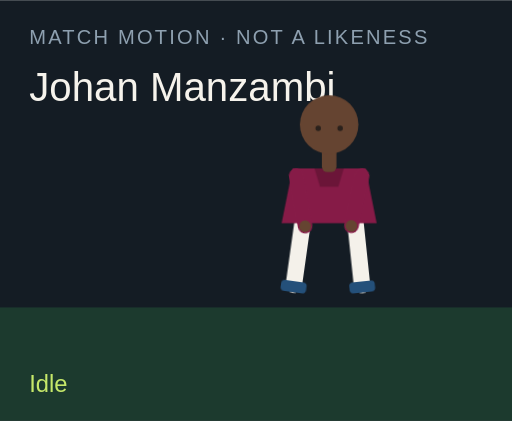
t = 0.00 s
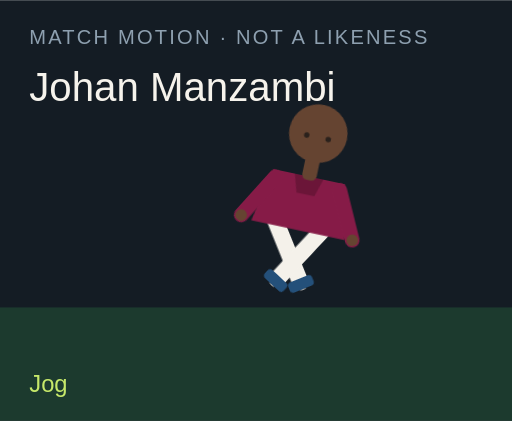
t = 1.50 s
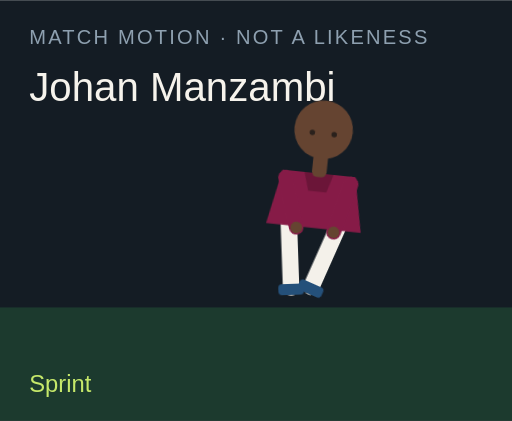
t = 3.00 s
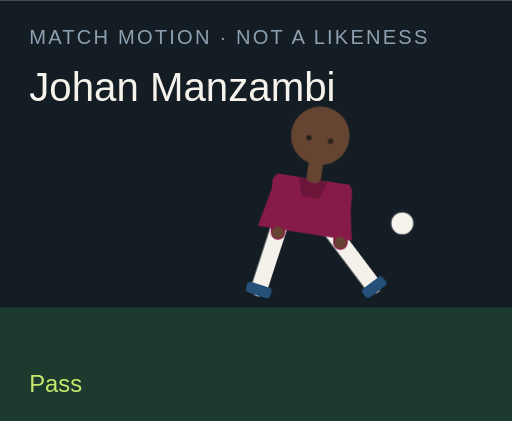
t = 4.50 s
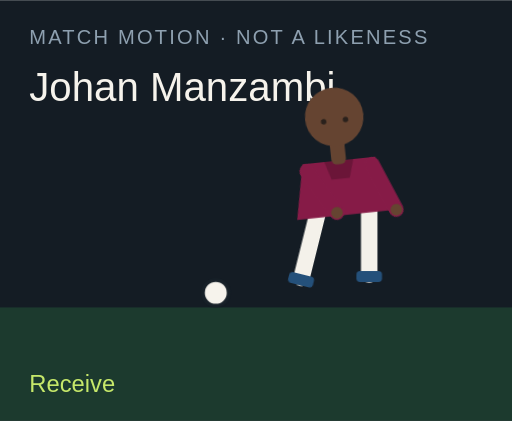
t = 6.00 s
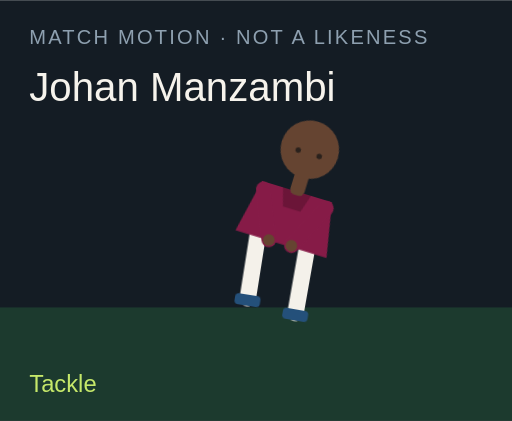
t = 7.50 s

The animated SVG that drew these frames (rendered in a browser with its animation timeline set to each time). Animation: 18 CSS @keyframes rules; one cycle of 9.00 s, repeats indefinitely.

<?xml version="1.0" encoding="UTF-8"?>
<svg xmlns="http://www.w3.org/2000/svg" viewBox="0 0 280 230" role="img">
  <style>@media (prefers-reduced-motion: reduce){animate,animateTransform{display:none}}</style>
  <rect width="280" height="230" fill="#141c24"/>
  <rect y="168" width="280" height="62" fill="#1c3a2e"/>
  <text x="16" y="24" fill="#8ea0b0" font-family="Arial,sans-serif" font-size="11" letter-spacing="1.2">MATCH MOTION · NOT A LIKENESS</text>
  <text x="16" y="55" fill="#f6f3ec" font-family="Impact,sans-serif" font-size="22">Johan Manzambi</text>
  <circle r="7" fill="#f6f3ec" stroke="#172028" stroke-width="2" id="motion-24786" cx="150" cy="160" opacity="0">
    
    
    
  </circle>
  <g transform="translate(132 40)">
    <g id="motion-24808" transform="rotate(0 48 90)">
      
      <g id="motion-24810" transform="translate(0 0)">
        
        <g transform="translate(34 78)"><g id="motion-24812" transform="rotate(8)"><path d="M0 0 V38" stroke="#f4f1ea" stroke-width="9" stroke-linecap="round"/><rect x="-7" y="36" width="14" height="6" rx="2" fill="#24507a"/></g></g>
        <g transform="translate(62 78)"><g id="motion-24814" transform="rotate(-6)"><path d="M0 0 V38" stroke="#f4f1ea" stroke-width="9" stroke-linecap="round"/><rect x="-7" y="36" width="14" height="6" rx="2" fill="#24507a"/></g></g>
        <path d="M28 52 h40 l6 30 H22 Z" fill="#861b47"/>
        <path d="M40 52 h16 l-3 10 H43 Z" fill="#000" opacity=".2"/>
        <g transform="translate(30 56)"><g id="motion-24816" transform="rotate(-10)"><path d="M0 0 V28" stroke="#861b47" stroke-width="8" stroke-linecap="round"/><circle cx="0" cy="28" r="3.2" fill="#654431"/></g></g>
        <g transform="translate(66 56)"><g id="motion-24818" transform="rotate(12)"><path d="M0 0 V28" stroke="#861b47" stroke-width="8" stroke-linecap="round"/><circle cx="0" cy="28" r="3.2" fill="#654431"/></g></g>
        <rect x="44" y="40" width="8" height="14" rx="3" fill="#654431"/>
        <circle cx="48" cy="28" r="16" fill="#654431"/>
        
        <circle cx="42" cy="30" r="1.5" fill="#2a211c"/><circle cx="54" cy="30" r="1.5" fill="#2a211c"/>
      </g>
    </g>
  </g>
  <text x="16" y="214" fill="#c6e86a" font-family="Arial,sans-serif" font-size="13" opacity="1" id="motion-24790">Idle</text><text x="16" y="214" fill="#c6e86a" font-family="Arial,sans-serif" font-size="13" opacity="0" id="motion-24792">Jog</text><text x="16" y="214" fill="#c6e86a" font-family="Arial,sans-serif" font-size="13" opacity="0" id="motion-24794">Sprint</text><text x="16" y="214" fill="#c6e86a" font-family="Arial,sans-serif" font-size="13" opacity="0" id="motion-24796">Dribble</text><text x="16" y="214" fill="#c6e86a" font-family="Arial,sans-serif" font-size="13" opacity="0" id="motion-24798">Pass</text><text x="16" y="214" fill="#c6e86a" font-family="Arial,sans-serif" font-size="13" opacity="0" id="motion-24800">Shoot</text><text x="16" y="214" fill="#c6e86a" font-family="Arial,sans-serif" font-size="13" opacity="0" id="motion-24802">Receive</text><text x="16" y="214" fill="#c6e86a" font-family="Arial,sans-serif" font-size="13" opacity="0" id="motion-24804">Tackle</text><text x="16" y="214" fill="#c6e86a" font-family="Arial,sans-serif" font-size="13" opacity="0" id="motion-24806">Arms wide</text>
<style>@keyframes track-24787{0%{cx:150px}11.1%{cx:156px}22.2%{cx:164px}33.300000000000004%{cx:142px}44.4%{cx:190px}55.60000000000001%{cx:250px}66.7%{cx:118px}77.8%{cx:150px}88.9%{cx:150px}100%{cx:150px}}@keyframes track-24788{0%{cy:160px}11.1%{cy:158px}22.2%{cy:154px}33.300000000000004%{cy:156px}44.4%{cy:148px}55.60000000000001%{cy:96px}66.7%{cy:160px}77.8%{cy:160px}88.9%{cy:160px}100%{cy:160px}}@keyframes track-24789{0%{opacity:0}11.1%{opacity:0}22.2%{opacity:0}33.300000000000004%{opacity:1}44.4%{opacity:1}55.60000000000001%{opacity:1}66.7%{opacity:1}77.8%{opacity:0}88.9%{opacity:0}100%{opacity:0}}@keyframes track-24791{0%{opacity:1}11.1%{opacity:0}22.2%{opacity:0}33.300000000000004%{opacity:0}44.4%{opacity:0}55.60000000000001%{opacity:0}66.7%{opacity:0}77.8%{opacity:0}88.9%{opacity:0}100%{opacity:1}}@keyframes track-24793{0%{opacity:0}11.1%{opacity:1}22.2%{opacity:0}33.300000000000004%{opacity:0}44.4%{opacity:0}55.60000000000001%{opacity:0}66.7%{opacity:0}77.8%{opacity:0}88.9%{opacity:0}100%{opacity:0}}@keyframes track-24795{0%{opacity:0}11.1%{opacity:0}22.2%{opacity:1}33.300000000000004%{opacity:0}44.4%{opacity:0}55.60000000000001%{opacity:0}66.7%{opacity:0}77.8%{opacity:0}88.9%{opacity:0}100%{opacity:0}}@keyframes track-24797{0%{opacity:0}11.1%{opacity:0}22.2%{opacity:0}33.300000000000004%{opacity:1}44.4%{opacity:0}55.60000000000001%{opacity:0}66.7%{opacity:0}77.8%{opacity:0}88.9%{opacity:0}100%{opacity:0}}@keyframes track-24799{0%{opacity:0}11.1%{opacity:0}22.2%{opacity:0}33.300000000000004%{opacity:0}44.4%{opacity:1}55.60000000000001%{opacity:0}66.7%{opacity:0}77.8%{opacity:0}88.9%{opacity:0}100%{opacity:0}}@keyframes track-24801{0%{opacity:0}11.1%{opacity:0}22.2%{opacity:0}33.300000000000004%{opacity:0}44.4%{opacity:0}55.60000000000001%{opacity:1}66.7%{opacity:0}77.8%{opacity:0}88.9%{opacity:0}100%{opacity:0}}@keyframes track-24803{0%{opacity:0}11.1%{opacity:0}22.2%{opacity:0}33.300000000000004%{opacity:0}44.4%{opacity:0}55.60000000000001%{opacity:0}66.7%{opacity:1}77.8%{opacity:0}88.9%{opacity:0}100%{opacity:0}}@keyframes track-24805{0%{opacity:0}11.1%{opacity:0}22.2%{opacity:0}33.300000000000004%{opacity:0}44.4%{opacity:0}55.60000000000001%{opacity:0}66.7%{opacity:0}77.8%{opacity:1}88.9%{opacity:0}100%{opacity:0}}@keyframes track-24807{0%{opacity:0}11.1%{opacity:0}22.2%{opacity:0}33.300000000000004%{opacity:0}44.4%{opacity:0}55.60000000000001%{opacity:0}66.7%{opacity:0}77.8%{opacity:0}88.9%{opacity:1}100%{opacity:0}}@keyframes track-24809{0%{transform:rotate(0deg)}11.1%{transform:rotate(8deg)}22.2%{transform:rotate(16deg)}33.300000000000004%{transform:rotate(6deg)}44.4%{transform:rotate(4deg)}55.60000000000001%{transform:rotate(14deg)}66.7%{transform:rotate(-6deg)}77.8%{transform:rotate(34deg)}88.9%{transform:rotate(0deg)}100%{transform:rotate(0deg)}}@keyframes track-24811{0%{transform:translate(0px,0px)}11.1%{transform:translate(0px,-3px)}22.2%{transform:translate(0px,-6px)}33.300000000000004%{transform:translate(0px,-2px)}44.4%{transform:translate(0px,2px)}55.60000000000001%{transform:translate(0px,-4px)}66.7%{transform:translate(0px,1px)}77.8%{transform:translate(0px,10px)}88.9%{transform:translate(0px,-8px)}100%{transform:translate(0px,0px)}}@keyframes track-24813{0%{transform:rotate(8deg)}11.1%{transform:rotate(-26deg)}22.2%{transform:rotate(-42deg)}33.300000000000004%{transform:rotate(-8deg)}44.4%{transform:rotate(6deg)}55.60000000000001%{transform:rotate(12deg)}66.7%{transform:rotate(20deg)}77.8%{transform:rotate(-8deg)}88.9%{transform:rotate(-8deg)}100%{transform:rotate(8deg)}}@keyframes track-24815{0%{transform:rotate(-6deg)}11.1%{transform:rotate(24deg)}22.2%{transform:rotate(38deg)}33.300000000000004%{transform:rotate(18deg)}44.4%{transform:rotate(-38deg)}55.60000000000001%{transform:rotate(-54deg)}66.7%{transform:rotate(6deg)}77.8%{transform:rotate(-22deg)}88.9%{transform:rotate(8deg)}100%{transform:rotate(-6deg)}}@keyframes track-24817{0%{transform:rotate(-10deg)}11.1%{transform:rotate(24deg)}22.2%{transform:rotate(36deg)}33.300000000000004%{transform:rotate(-18deg)}44.4%{transform:rotate(10deg)}55.60000000000001%{transform:rotate(-24deg)}66.7%{transform:rotate(-30deg)}77.8%{transform:rotate(12deg)}88.9%{transform:rotate(-58deg)}100%{transform:rotate(-10deg)}}@keyframes track-24819{0%{transform:rotate(12deg)}11.1%{transform:rotate(-20deg)}22.2%{transform:rotate(-32deg)}33.300000000000004%{transform:rotate(14deg)}44.4%{transform:rotate(-26deg)}55.60000000000001%{transform:rotate(18deg)}66.7%{transform:rotate(-22deg)}77.8%{transform:rotate(-6deg)}88.9%{transform:rotate(58deg)}100%{transform:rotate(12deg)}}@media(prefers-reduced-motion:no-preference){#motion-24786{animation:track-24787 9s linear infinite both,track-24788 9s linear infinite both,track-24789 9s steps(1,end) infinite both}#motion-24790{animation:track-24791 9s steps(1,end) infinite both}#motion-24792{animation:track-24793 9s steps(1,end) infinite both}#motion-24794{animation:track-24795 9s steps(1,end) infinite both}#motion-24796{animation:track-24797 9s steps(1,end) infinite both}#motion-24798{animation:track-24799 9s steps(1,end) infinite both}#motion-24800{animation:track-24801 9s steps(1,end) infinite both}#motion-24802{animation:track-24803 9s steps(1,end) infinite both}#motion-24804{animation:track-24805 9s steps(1,end) infinite both}#motion-24806{animation:track-24807 9s steps(1,end) infinite both}#motion-24808{animation:track-24809 9s linear infinite both}#motion-24810{animation:track-24811 9s linear infinite both}#motion-24812{animation:track-24813 9s linear infinite both}#motion-24814{animation:track-24815 9s linear infinite both}#motion-24816{animation:track-24817 9s linear infinite both}#motion-24818{animation:track-24819 9s linear infinite both}}</style></svg>
